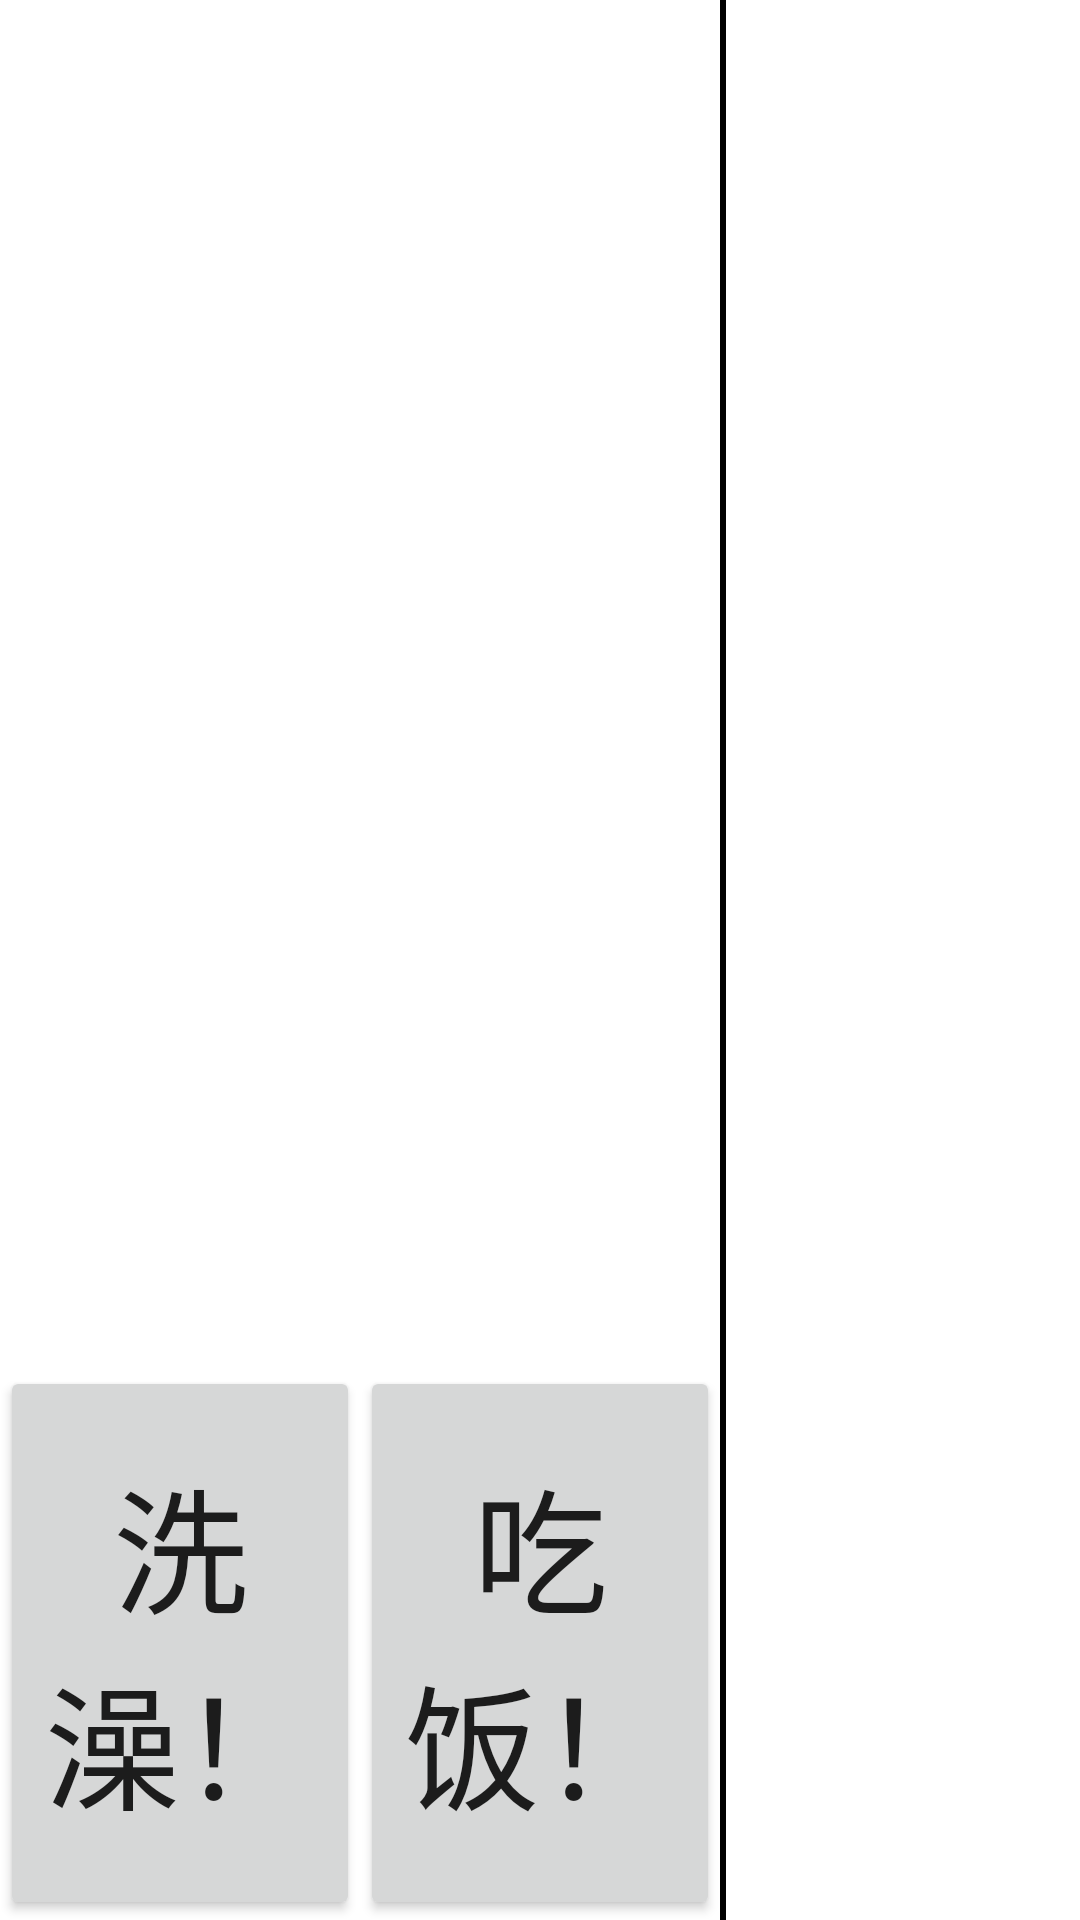

Here is an Android app screen rendered from its layout file. Give the layout XML and the strings, colors and styles it references.
<!-- AndroidManifest.xml: application theme Theme.PetsCoffee -->
<!-- res/layout/pets_item.xml -->
<?xml version="1.0" encoding="utf-8"?>
<LinearLayout xmlns:android="http://schemas.android.com/apk/res/android"
    xmlns:tools="http://schemas.android.com/tools"
    android:layout_width="match_parent"
    android:layout_height="match_parent">

    <LinearLayout
        android:id="@+id/pets_layout1"
        android:layout_width="wrap_content"
        android:layout_height="match_parent"
        android:gravity="start"
        android:orientation="vertical">

        <ImageView
            android:id="@+id/pets_image"
            android:layout_width="240dp"
            android:layout_height="0dp"
            android:layout_weight="12" />

        <TextView
            android:id="@+id/pets_name"
            android:layout_width="wrap_content"
            android:layout_height="wrap_content"
            android:layout_weight="1"
            android:textSize="30sp" />

        <TextView
            android:id="@+id/pets_hp"
            android:layout_width="wrap_content"
            android:layout_height="wrap_content"
            android:layout_weight="1"
            android:textSize="30sp" />

        <TextView
            android:id="@+id/pets_hunger"
            android:layout_width="wrap_content"
            android:layout_height="wrap_content"
            android:layout_weight="1"
            android:textSize="30sp" />

        <TextView
            android:id="@+id/pets_cleanliness"
            android:layout_width="wrap_content"
            android:layout_height="wrap_content"
            android:layout_weight="1"
            android:textSize="30sp" />

        <TextView
            android:id="@+id/pets_mood"
            android:layout_width="wrap_content"
            android:layout_height="wrap_content"
            android:layout_weight="1"
            android:textSize="30sp" />

        <TextView
            android:id="@+id/pets_loveliness"
            android:layout_width="wrap_content"
            android:layout_height="wrap_content"
            android:layout_weight="1"
            android:textSize="30sp" />

        <TextView
            android:id="@+id/pets_sp"
            android:layout_width="wrap_content"
            android:layout_height="wrap_content"
            android:layout_weight="1"
            android:textSize="30sp" />

        <LinearLayout
            android:layout_height="0dp"
            android:layout_width="match_parent"
            android:layout_weight="20">
            <Button
                android:id="@+id/pets_button_wash"
                android:layout_width="match_parent"
                android:layout_height="match_parent"
                android:layout_weight="1"
                android:text="洗澡！"
                android:textSize="45dp"/>

            <Button
                android:id="@+id/pets_button_eat"
                android:layout_width="match_parent"
                android:layout_height="match_parent"
                android:layout_weight="1"
                android:text="吃饭！"
                android:textSize="45dp"/>
        </LinearLayout>>
    </LinearLayout>

    <LinearLayout
        android:id="@+id/pets_layout2"
        android:layout_width="wrap_content"
        android:layout_height="match_parent"
        android:background="@color/black"
        android:orientation="vertical"
        tools:ignore="ExtraText">

        <LinearLayout
            android:layout_width="wrap_content"
            android:layout_height="match_parent"
            android:layout_marginLeft="2dp"
            android:layout_marginBottom="2dp"
            android:layout_weight="1"
            android:background="@color/white"
            android:orientation="vertical">

            <ImageView
                android:id="@+id/pets_cage"
                android:layout_width="wrap_content"
                android:layout_height="wrap_content"
                android:layout_gravity="bottom"
                android:src="@drawable/nest" />
        </LinearLayout>

        <LinearLayout
            android:layout_width="wrap_content"
            android:layout_height="match_parent"
            android:layout_marginLeft="2dp"
            android:layout_marginBottom="2dp"
            android:background="@color/white"
            android:layout_weight="1"
            android:orientation="vertical">

            <ImageView
                android:id="@+id/pets_bowl"
                android:layout_width="wrap_content"
                android:layout_height="wrap_content"

                android:src="@drawable/nest" />
        </LinearLayout>

        <LinearLayout
            android:layout_width="wrap_content"
            android:layout_height="match_parent"
            android:layout_marginLeft="2dp"
            android:background="@color/white"
            android:layout_weight="1"
            android:orientation="vertical">

            <ImageView
                android:id="@+id/pets_clothes"
                android:layout_width="wrap_content"
                android:layout_height="wrap_content"
                android:src="@drawable/nest" />
        </LinearLayout>
    </LinearLayout>
</LinearLayout>
<!-- resources referenced by this layout -->
<resources>
  <style name="Theme.PetsCoffee" parent="Theme.MaterialComponents.DayNight.NoActionBar">
          
          <item name="colorPrimary">@color/purple_500</item>
          <item name="colorPrimaryVariant">@color/purple_700</item>
          <item name="colorOnPrimary">@color/white</item>
          
          <item name="colorSecondary">@color/teal_200</item>
          <item name="colorSecondaryVariant">@color/teal_700</item>
          <item name="colorOnSecondary">@color/black</item>
          
          <item name="android:statusBarColor">@android:color/transparent</item>
          
      </style>
  <!-- not gathered from this repository: default colours our renderer supplied (Android Studio template values) -->
  <color name="purple_500">#FF6200EE</color>
  <color name="purple_700">#FF3700B3</color>
  <color name="teal_200">#FF03DAC5</color>
  <color name="teal_700">#FF018786</color>
  <color name="black">#FF000000</color>
  <color name="white">#FFFFFFFF</color>
</resources>
